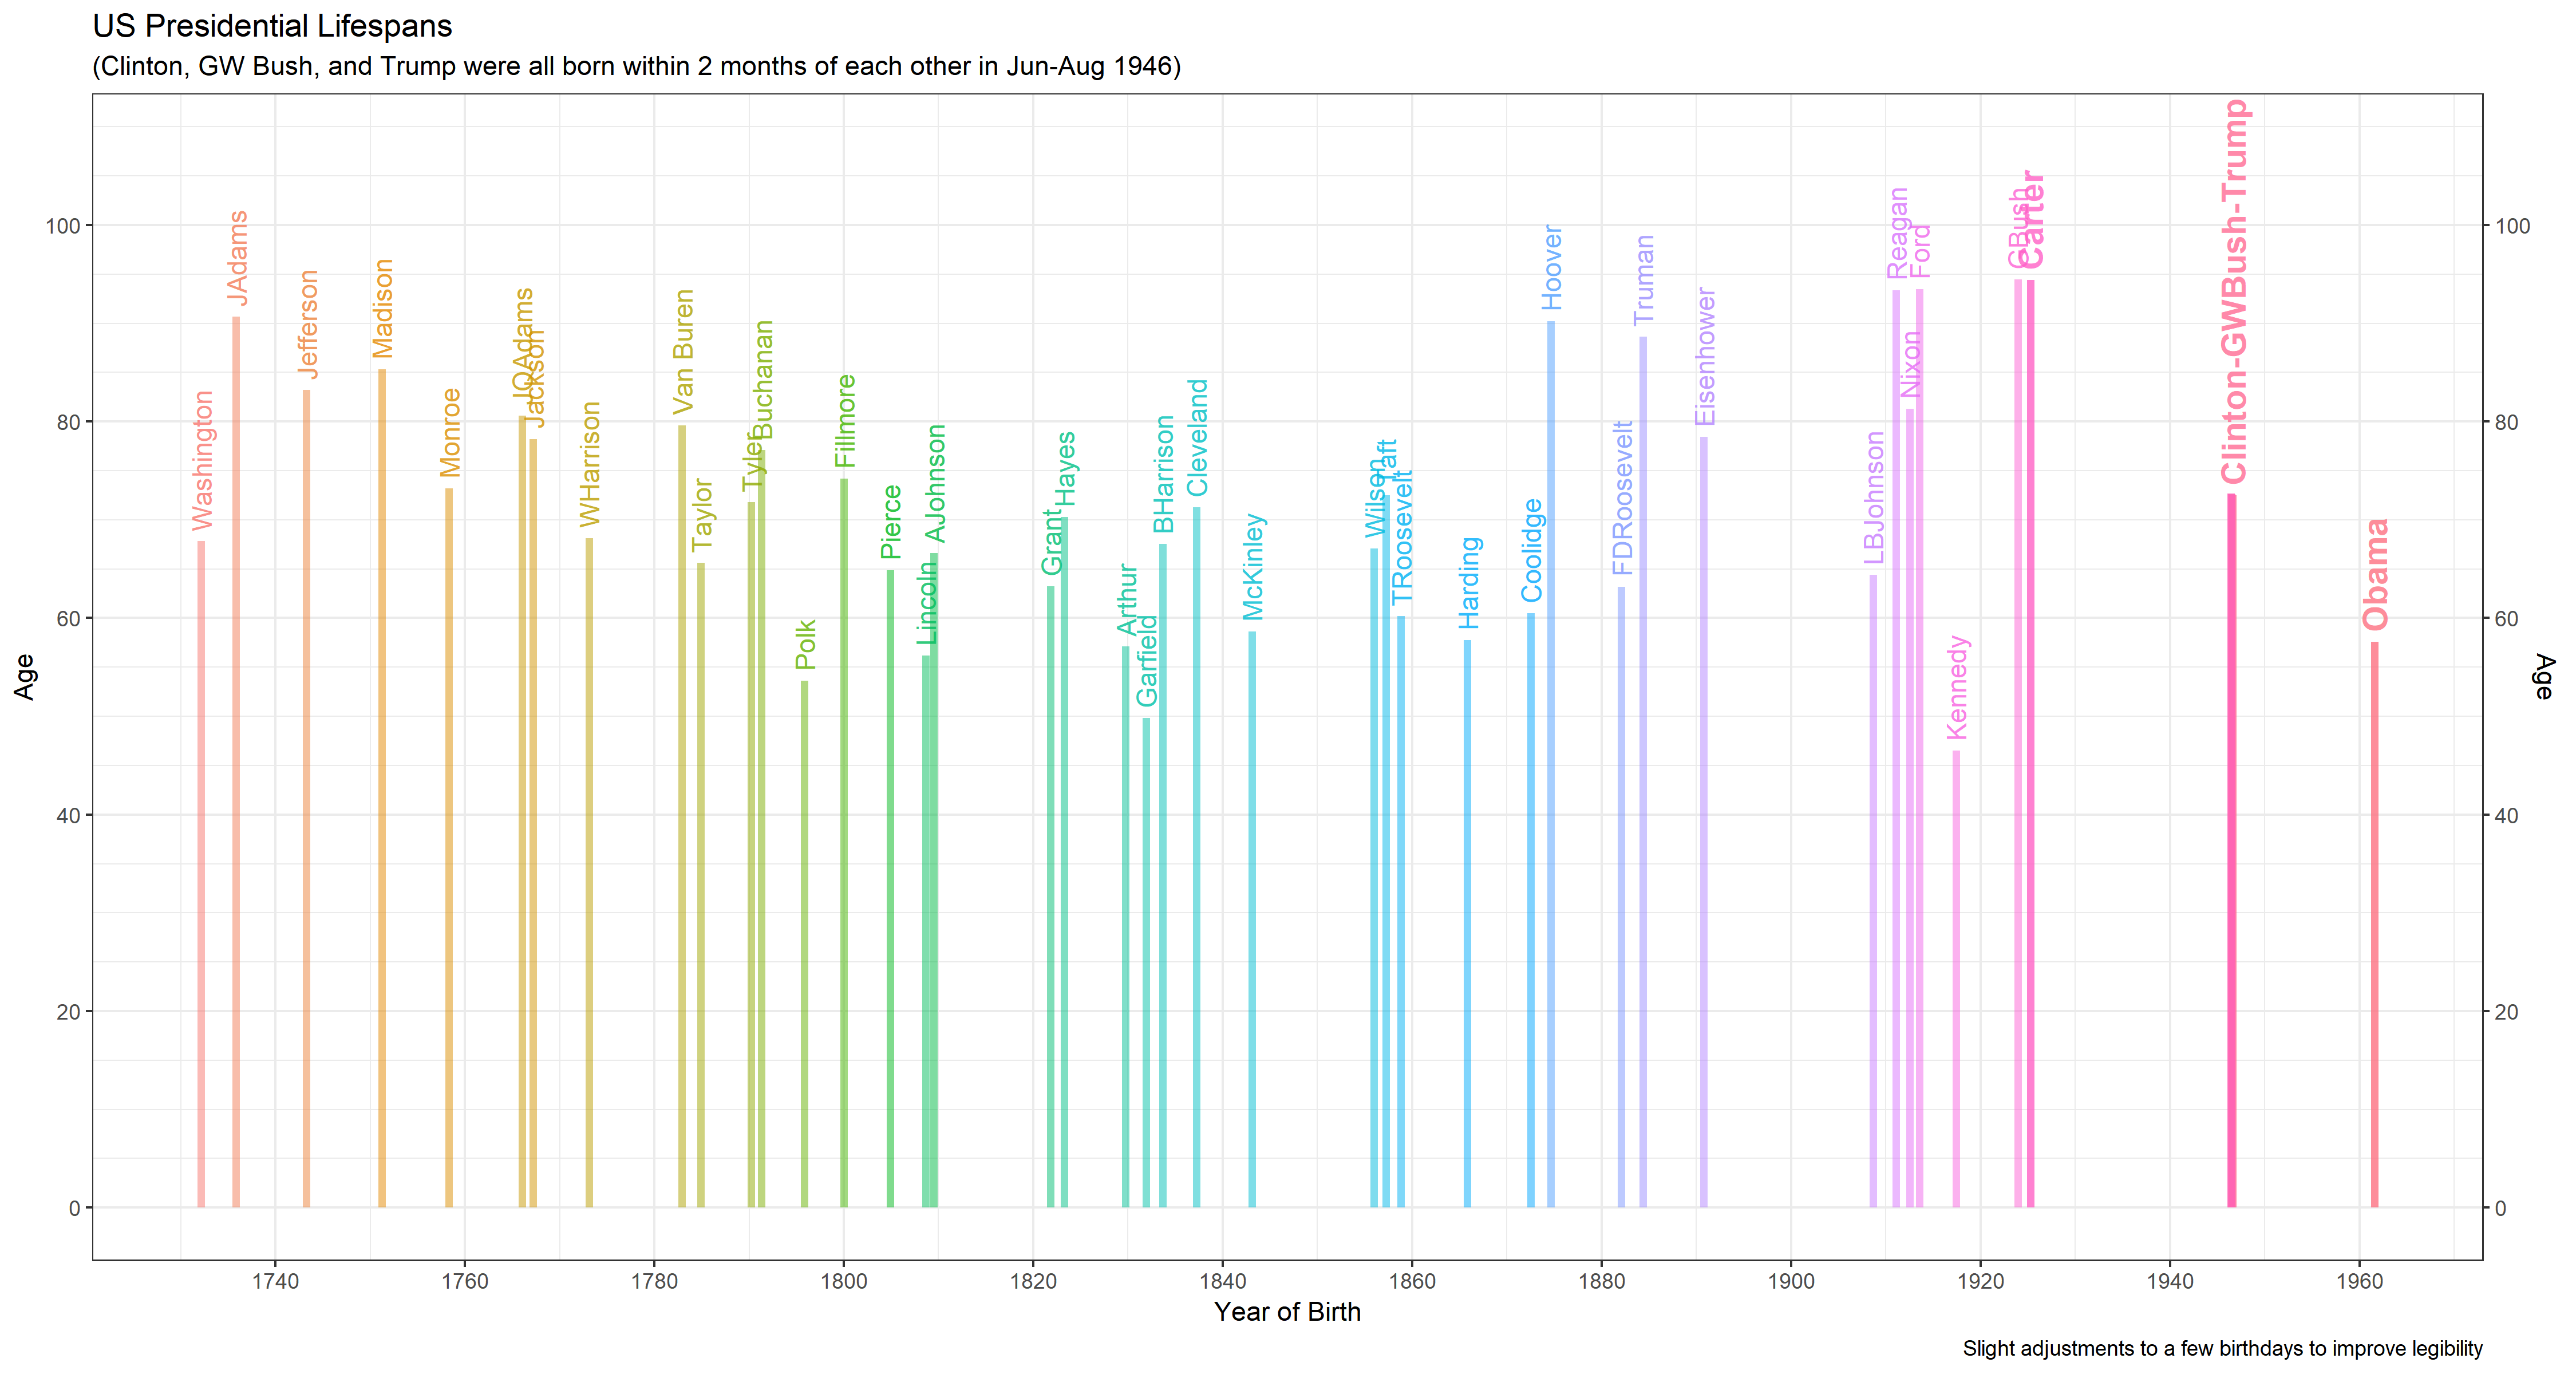

Reproduce this figure in R.
# Lexis Presidents

library(tidyverse)

graphics.off()
windows(record=TRUE)

daynumber = function(x) {
      
    this_year = as.Date(x, '%B%e,%Y') %>%
                   strftime(format='%Y') %>%
                   as.numeric()
    this_day = as.Date(x, '%B%e,%Y') %>%
                strftime(format='%j') %>%
                as.numeric()
    
    leap = (this_year %% 4 == 0) & 
           !(this_year %in% c(1700,1800,1900))
    
    return( this_year + (this_day-1) / ifelse(leap,366,365) )
}

today = daynumber('Feb 22, 2019')

df = read.csv('USpresidents.csv') %>%
      mutate( birthday = daynumber(birthdate),
              deathday = daynumber(deathdate),
              living   = is.na(deathdate),
              lastday  = ifelse(living,today,deathday),
              lastage  = lastday-birthday) %>%
      select(name,contains('date'),
             birthday:lastage)

# reorder factor value of name for prettier plot
ord = order(df$birthday)
df$pres = factor(df$name, levels=df$name[ord])

# jiggle a few colliding birthdays to make the
# graph more legible

i = which(df$pres == 'JQAdams')
df$birthday[i] = df$birthday[i]-1.5
i = which(df$pres == 'AJackson')
df$birthday[i] = df$birthday[i]+1

i = which(df$pres == 'Lincoln')
df$birthday[i] = df$birthday[i]-0.5
i = which(df$pres == 'AJohnson')
df$birthday[i] = df$birthday[i]+0.5

i = which(df$pres == 'Grant')
df$birthday[i] = df$birthday[i]-0.5
i = which(df$pres == 'Hayes')
df$birthday[i] = df$birthday[i]+0.5

i = which(df$pres == 'Wilson')
df$birthday[i] = df$birthday[i]-1
i = which(df$pres == 'Taft')
df$birthday[i] = df$birthday[i]-0.5

i = which(df$pres == 'Nixon')
df$birthday[i] = df$birthday[i]-0.5

i = which(df$pres == 'GBush')
df$birthday[i] = df$birthday[i]-0.5
i = which(df$pres == 'Carter')
df$birthday[i] = df$birthday[i]+0.5

## jiggle the labels for Clinton,GWBush,Trump (all born
## within about 6 wks of each other in 1946)

df$txt = as.character(df$pres)
df$txt[df$pres == 'Clinton'] = 'Clinton-GWBush-Trump'
df$txt[df$pres == 'GWBush']  = ''
df$txt[df$pres == 'Trump']   = ''


##################################################

ggplot(data=df, aes(x=birthday, y=lastage,color=pres,alpha=living)) +
    geom_segment(aes(x=birthday, xend=birthday,
                 y=0, yend=lastage), lwd=1.5) +
    theme_bw() +
    scale_alpha_discrete( range=c(.50,.80), guide=FALSE) +
    scale_y_continuous(breaks=seq(0,100,20),
                       minor_breaks = seq(0,110,5),
                       lim=c(0,108),
                       sec.axis=dup_axis()) +
    scale_x_continuous(breaks=seq(1700,1980,20)) +
    scale_color_discrete(guide=FALSE) +
    geom_text( data=filter(df,!living),
               aes(x=birthday, y=lastage, label=txt),
               size=4, angle=90, hjust=0,nudge_y = 1,
               alpha=.80) +
    geom_text( data=filter(df,living),
               aes(x=birthday, y=lastage, label=txt),
               fontface='bold',size=5,
               angle=90, hjust=0,nudge_y = 1) +
    labs(x='Year of Birth', y='Age',
         title='US Presidential Lifespans',
         subtitle='(Clinton, GW Bush, and Trump were all born within 2 months of each other in Jun-Aug 1946)',
         caption='Slight adjustments to a few birthdays to improve legibility')



ggsave(file='USpresidents.png', width=15,
       height=8, units='in', dpi=300)

    


  